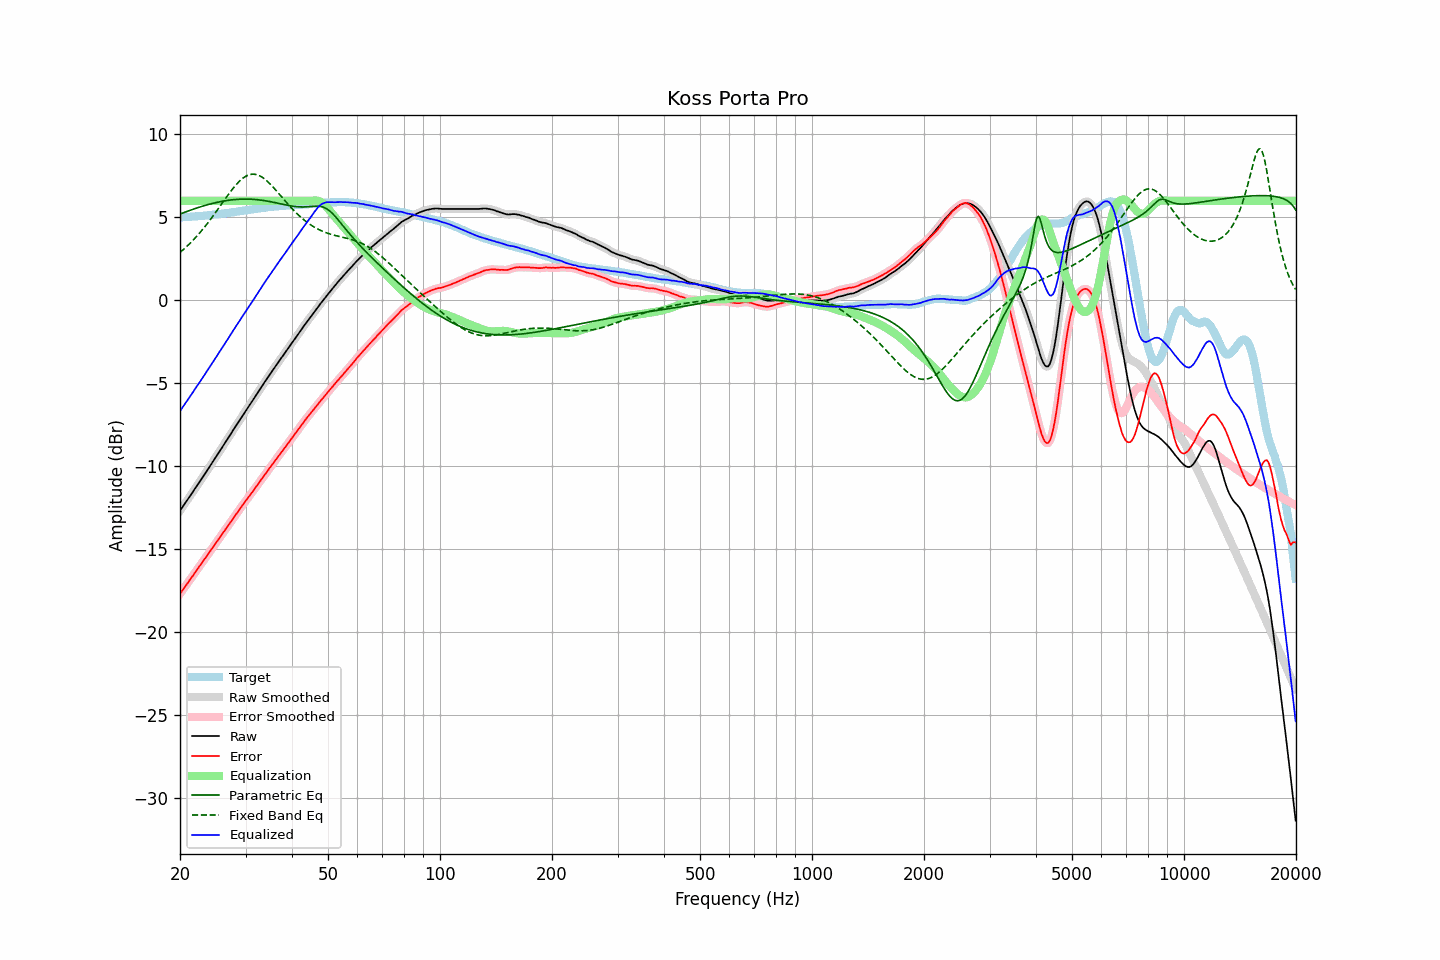

The file beside this chart, header and first rows:
frequency, raw, error, smoothed, error_smoothed, equalization, parametric_eq, fixed_band_eq, equalized_raw, equalized_smoothed, target
20.00, -12.67, -17.68, -12.67, -17.67, 6.00, 5.20, 2.89, -6.67, -6.67, 5.01
20.20, -12.53, -17.54, -12.53, -17.54, 6.00, 5.24, 2.97, -6.53, -6.53, 5.01
20.40, -12.39, -17.41, -12.39, -17.41, 6.00, 5.28, 3.06, -6.39, -6.39, 5.02
20.61, -12.25, -17.28, -12.25, -17.27, 6.00, 5.31, 3.14, -6.25, -6.25, 5.03
20.81, -12.11, -17.14, -12.11, -17.14, 6.00, 5.35, 3.23, -6.11, -6.11, 5.03
21.02, -11.97, -17.01, -11.97, -17.00, 6.00, 5.39, 3.32, -5.97, -5.97, 5.04
21.23, -11.82, -16.86, -11.82, -16.86, 6.00, 5.42, 3.42, -5.82, -5.82, 5.04
21.44, -11.68, -16.72, -11.68, -16.73, 6.00, 5.45, 3.51, -5.68, -5.68, 5.05
21.66, -11.54, -16.60, -11.54, -16.59, 6.00, 5.49, 3.61, -5.54, -5.54, 5.06
21.87, -11.39, -16.44, -11.39, -16.45, 6.00, 5.52, 3.71, -5.39, -5.39, 5.06
22.09, -11.25, -16.31, -11.25, -16.31, 6.00, 5.55, 3.82, -5.25, -5.25, 5.07
22.31, -11.11, -16.18, -11.10, -16.18, 6.00, 5.59, 3.93, -5.11, -5.10, 5.07
22.54, -10.96, -16.04, -10.96, -16.04, 6.00, 5.62, 4.04, -4.96, -4.96, 5.07
22.76, -10.82, -15.90, -10.82, -15.91, 6.00, 5.65, 4.15, -4.82, -4.82, 5.08
22.99, -10.68, -15.77, -10.68, -15.77, 6.00, 5.68, 4.27, -4.68, -4.68, 5.09
23.22, -10.53, -15.63, -10.53, -15.63, 6.00, 5.71, 4.38, -4.53, -4.53, 5.10
23.45, -10.38, -15.49, -10.38, -15.50, 6.00, 5.73, 4.51, -4.38, -4.38, 5.11
23.69, -10.23, -15.36, -10.23, -15.36, 6.00, 5.76, 4.63, -4.23, -4.23, 5.12
23.92, -10.09, -15.22, -10.09, -15.22, 6.00, 5.79, 4.76, -4.09, -4.09, 5.13
24.16, -9.94, -15.08, -9.94, -15.08, 6.00, 5.81, 4.88, -3.94, -3.94, 5.14
24.40, -9.79, -14.94, -9.79, -14.94, 6.00, 5.84, 5.01, -3.79, -3.79, 5.15
24.65, -9.64, -14.81, -9.64, -14.81, 6.00, 5.86, 5.15, -3.64, -3.64, 5.17
24.89, -9.49, -14.67, -9.49, -14.67, 6.00, 5.89, 5.28, -3.49, -3.49, 5.18
25.14, -9.34, -14.53, -9.34, -14.53, 6.00, 5.91, 5.42, -3.34, -3.34, 5.19
25.39, -9.19, -14.39, -9.19, -14.39, 6.00, 5.93, 5.55, -3.19, -3.19, 5.20
25.65, -9.04, -14.25, -9.04, -14.25, 6.00, 5.95, 5.69, -3.04, -3.04, 5.21
25.91, -8.89, -14.12, -8.89, -14.12, 6.00, 5.97, 5.83, -2.89, -2.89, 5.23
26.16, -8.74, -13.98, -8.74, -13.98, 6.00, 5.98, 5.96, -2.74, -2.74, 5.24
26.43, -8.59, -13.84, -8.59, -13.84, 6.00, 6.00, 6.10, -2.59, -2.59, 5.25
26.69, -8.44, -13.70, -8.44, -13.70, 6.00, 6.02, 6.24, -2.44, -2.44, 5.26
26.96, -8.29, -13.57, -8.29, -13.57, 6.00, 6.03, 6.37, -2.29, -2.29, 5.28
27.23, -8.14, -13.43, -8.14, -13.43, 6.00, 6.04, 6.50, -2.14, -2.14, 5.29
27.50, -7.99, -13.30, -7.99, -13.29, 6.00, 6.06, 6.63, -1.99, -1.99, 5.30
27.77, -7.83, -13.14, -7.83, -13.15, 6.00, 6.07, 6.75, -1.83, -1.83, 5.31
28.05, -7.68, -13.01, -7.68, -13.01, 6.00, 6.08, 6.87, -1.68, -1.68, 5.33
28.33, -7.53, -12.87, -7.53, -12.87, 6.00, 6.08, 6.98, -1.53, -1.53, 5.34
28.62, -7.38, -12.74, -7.38, -12.74, 6.00, 6.09, 7.09, -1.38, -1.38, 5.36
28.90, -7.23, -12.60, -7.23, -12.60, 6.00, 6.10, 7.18, -1.23, -1.23, 5.37
29.19, -7.08, -12.47, -7.08, -12.47, 6.00, 6.10, 7.27, -1.08, -1.08, 5.39
29.48, -6.93, -12.33, -6.93, -12.33, 6.00, 6.10, 7.35, -0.93, -0.93, 5.40
29.78, -6.78, -12.20, -6.78, -12.20, 6.00, 6.11, 7.42, -0.78, -0.78, 5.42
30.08, -6.63, -12.06, -6.63, -12.06, 6.00, 6.11, 7.48, -0.63, -0.63, 5.43
30.38, -6.49, -11.94, -6.49, -11.94, 6.00, 6.10, 7.53, -0.49, -0.49, 5.45
30.68, -6.35, -11.80, -6.35, -11.81, 6.00, 6.10, 7.57, -0.35, -0.35, 5.45
30.99, -6.21, -11.68, -6.21, -11.68, 6.00, 6.10, 7.59, -0.21, -0.21, 5.47
31.30, -6.06, -11.54, -6.06, -11.55, 6.00, 6.09, 7.60, -0.06, -0.06, 5.48
31.61, -5.91, -11.41, -5.91, -11.41, 6.00, 6.09, 7.60, 0.09, 0.09, 5.50
31.93, -5.76, -11.27, -5.76, -11.28, 6.00, 6.08, 7.59, 0.24, 0.24, 5.51
32.24, -5.62, -11.15, -5.62, -11.14, 6.00, 6.07, 7.57, 0.38, 0.38, 5.53
32.57, -5.47, -11.01, -5.47, -11.01, 6.00, 6.06, 7.53, 0.53, 0.53, 5.54
32.89, -5.32, -10.87, -5.32, -10.87, 6.00, 6.05, 7.48, 0.68, 0.68, 5.56
33.22, -5.17, -10.73, -5.17, -10.74, 6.00, 6.03, 7.43, 0.83, 0.83, 5.56
33.55, -5.02, -10.60, -5.02, -10.60, 6.00, 6.02, 7.36, 0.98, 0.98, 5.58
33.89, -4.88, -10.47, -4.88, -10.47, 6.00, 6.01, 7.29, 1.12, 1.12, 5.59
34.23, -4.73, -10.34, -4.73, -10.34, 6.00, 5.99, 7.21, 1.27, 1.27, 5.61
34.57, -4.59, -10.21, -4.59, -10.21, 6.00, 5.97, 7.12, 1.41, 1.41, 5.62
34.92, -4.44, -10.07, -4.44, -10.07, 6.00, 5.95, 7.02, 1.56, 1.56, 5.63
35.27, -4.30, -9.94, -4.30, -9.94, 6.00, 5.93, 6.92, 1.70, 1.70, 5.64
35.62, -4.16, -9.81, -4.16, -9.81, 6.00, 5.92, 6.82, 1.84, 1.84, 5.65
35.97, -4.02, -9.68, -4.02, -9.68, 6.00, 5.90, 6.71, 1.98, 1.98, 5.66
... 635 more rows
